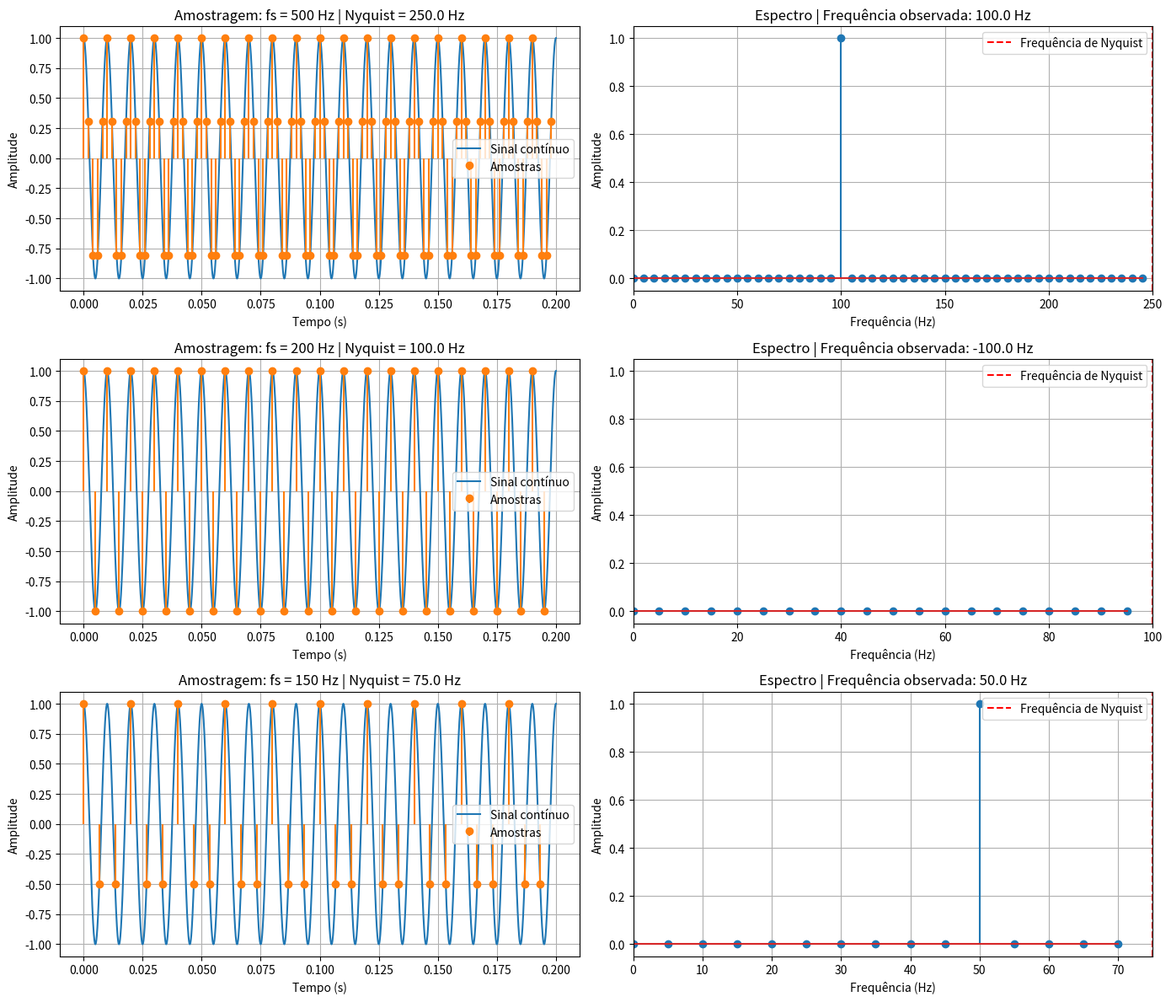

Write Python code to recreate this figure.
import numpy as np
import matplotlib.pyplot as plt

# Parâmetros do sinal original
f0 = 100                  # Frequência do sinal em Hz
duracao = 0.2             # Duração da observação em segundos

# Sinal contínuo aproximado para visualização
t_continuo = np.linspace(0, duracao, 5000)
x_continuo = np.cos(2 * np.pi * f0 * t_continuo)

# Frequências de amostragem analisadas
frequencias_amostragem = [500, 200, 150]

fig, eixos = plt.subplots(3, 2, figsize=(14, 12))

for i, fs in enumerate(frequencias_amostragem):

    # Geração das amostras
    Ts = 1 / fs
    n = np.arange(0, int(duracao * fs))
    t_amostrado = n * Ts

    x_amostrado = np.cos(2 * np.pi * f0 * t_amostrado)

    # Frequência de Nyquist
    f_nyquist = fs / 2

    # FFT do sinal amostrado
    N = len(x_amostrado)
    espectro = np.fft.fft(x_amostrado)
    frequencias = np.fft.fftfreq(N, d=Ts)

    # Espectro de amplitude unilateral
    indices = np.arange(N // 2 + 1)
    frequencias_positivas = frequencias[indices]
    amplitude = np.abs(espectro[indices]) / N

    if N % 2 == 0:
        amplitude[1:-1] *= 2
    else:
        amplitude[1:] *= 2

    # Identificação da maior componente espectral
    indice_pico = np.argmax(amplitude[1:]) + 1
    frequencia_observada = frequencias_positivas[indice_pico]

    # Gráfico do sinal no domínio do tempo
    ax1 = eixos[i, 0]
    ax1.plot(t_continuo, x_continuo,
             label="Sinal contínuo")
    ax1.stem(t_amostrado, x_amostrado,
             linefmt="C1-", markerfmt="C1o",
             basefmt=" ", label="Amostras")

    ax1.set_title(
        f"Amostragem: fs = {fs} Hz | Nyquist = {f_nyquist} Hz"
    )
    ax1.set_xlabel("Tempo (s)")
    ax1.set_ylabel("Amplitude")
    ax1.grid(True)
    ax1.legend()

    # Gráfico do espectro
    ax2 = eixos[i, 1]
    ax2.stem(frequencias_positivas, amplitude)

    ax2.axvline(
        f_nyquist,
        linestyle="--",
        color="red",
        label="Frequência de Nyquist"
    )

    ax2.set_title(
        f"Espectro | Frequência observada: {frequencia_observada:.1f} Hz"
    )
    ax2.set_xlabel("Frequência (Hz)")
    ax2.set_ylabel("Amplitude")
    ax2.set_xlim(0, fs / 2)
    ax2.grid(True)
    ax2.legend()

plt.tight_layout()
plt.show()
